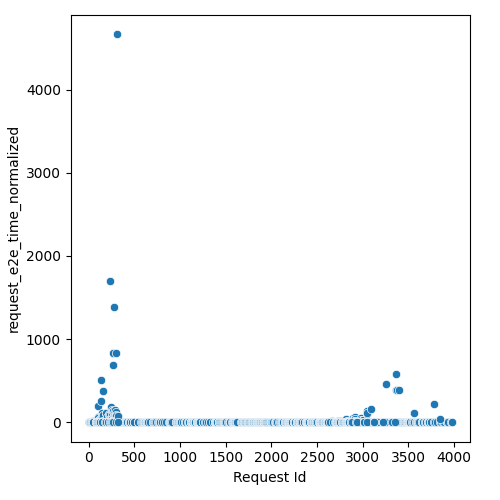

Source data for this figure (header and first rows):
Request Id, request_e2e_time_normalized
1, 0.8296
0, 0.5946
8, 0.1091
2, 1.782
3, 0.1308
6, 1.89
43, 0.0314
4, 0.09182
11, 0.2261
44, 0.02359
12, 1.642
39, 0.01802
7, 0.1372
57, 0.04481
10, 0.1158
14, 2.969
15, 0.725
5, 0.07016
72, 0.009673
9, 0.1024
19, 1.602
82, 0.04672
81, 0.009675
88, 0.01769
86, 0.01938
32, 0.5256
20, 0.1988
30, 0.2985
97, 0.02381
17, 0.1556
105, 0.009899
29, 0.1762
28, 0.1751
21, 0.1412
26, 0.1489
111, 0.0101
22, 0.1357
24, 0.1454
25, 0.1378
23, 0.1368
38, 0.2203
18, 0.1204
31, 0.163
120, 0.01193
37, 0.2044
16, 0.1084
34, 0.1803
125, 0.08201
124, 0.01351
49, 17.21
50, 8.634
122, 0.3597
47, 0.7602
126, 0.01774
53, 3.614
52, 0.7108
127, 0.5048
46, 0.3944
48, 0.3655
13, 0.0853
... 1,099 more rows
